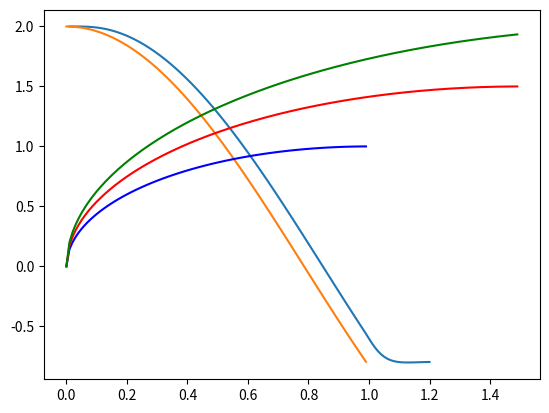

Python code for this plot:
import numpy as np
import matplotlib.pyplot as plt
import math


class OriginSystemTerm:
    """
    ydd=alpha_y*(beta_y(goal-y)-yd) + force(basic function)
    yd+=tau*ydd
    y+=tau*yd
    tau>1代表加速仿真，tau<1代表减速仿真
    """

    def __init__(self, alpha_y=45, beta_y=16, alpha_g=12, start=0, goal=1, tau=1.0):
        self.alpha_y = alpha_y
        self.beta_y = beta_y
        self.alpha_g = alpha_g
        self.tau = tau

        self.ydd = 0
        self.yd = 0
        self.y = start

        self.g = goal
        self.dG = goal - start  # g-y0项,对f项有一个空间缩放

    def prepare_step(self, f):
        self.ydd = self.alpha_y * (self.beta_y * (self.g - self.y) - self.yd) + f

    def run_step(self, dt):
        self.y += self.tau * self.yd * dt
        self.yd += self.tau * self.ydd * dt


class NonlinearTerm:
    """
    phi_i(x)=exp(-0.5*(x-c_i)**2*D)
    xd=-alpha_x*x (canonical dynamical system)

    x+=tau*xd
    """

    def __init__(self, start_time=0.0, end_time=1.0, n_bfs=10, alpha_x=6, tau=1.0):
        self.start = start_time
        self.end = end_time
        self.n_bfs = n_bfs
        self.alpha_x = alpha_x
        self.tau = tau
        self.mean_time = np.linspace(start_time, end_time, n_bfs + 2)[1:-1]  #
        self.mean_canonical = np.exp(-alpha_x / tau * self.mean_time)  # 正态非线性的均值，取一阶正则系统x在某时刻的取值
        self.weight = np.random.random(n_bfs)
        self.sx2 = np.ones(n_bfs)  # fit the tracjectory
        self.sxtd = np.ones(n_bfs)  # fit the tracjectory
        self.D = (np.diff(self.mean_canonical) * 0.55) ** 2
        self.D = 1 / np.hstack((self.D, self.D[-1]))  # 基函数的方差，控制分布覆盖作用范围（基函数的宽度）

        self.x = 1  # 起点为1
        self.xd = 0

    def set_weight(self, weight):
        self.weight = weight

    def prepare_step(self):  # canonical dynamical system
        self.xd = self.tau * (-self.alpha_x * self.x)

    def run_step(self, dt):
        self.x += self.xd * self.tau * dt

    def get_psi(self):  #
        psi = np.exp(-0.5 * (self.x - self.mean_canonical) ** 2 * self.D)
        return psi

    def calc_f(self, delta_y):  # non-linear dynamic character
        f = self.weight.dot(self.calc_g(delta_y))
        return f

    def calc_g(self, delta_y):
        psi = self.get_psi()
        g = psi / np.sum(psi + 1e-10) * self.x * delta_y
        return g

    def show(self):  # 试验性画出基函数分布，观察其在时间的分布
        t = np.linspace(self.start, self.end, 100)
        x = np.exp(-self.alpha_x / self.tau * t)
        y = []
        for i in range(self.n_bfs):
            yi = np.exp(-(x - self.mean_canonical[i]) ** 2 / 2 * self.D[i])
            y.append(yi)
        y = np.array(y).T
        plt.plot(t, y)
        plt.show()


class DMPs:
    def __init__(self, start=np.array([0]), goal=np.array([1]), start_time=0.0, end_time=2.0, start_dmp_time=0.0, end_dmp_time=1.0, n_bfs=10,
                 tau=1.0, dt=0.01, n_dmps=1):
        self.tau = tau
        self.start_time = start_time
        self.end_time = end_time
        self.start_dmp_time = start_dmp_time
        self.end_dmp_time = end_dmp_time
        self.n_dmps = n_dmps
        self.n_bfs = n_bfs
        self.start = start
        self.goal = goal
        self.sys = list(range(n_dmps))
        self.f_term = NonlinearTerm(start_time=start_dmp_time, end_time=end_dmp_time, tau=tau, n_bfs=n_bfs)
        self.dt = dt
        self.t = np.zeros([self.n_dmps])
        self.length = int((end_time - start_time) / dt)  #
        self.y = np.zeros([self.n_dmps]) #
        self.yd = np.zeros([self.n_dmps])  #
        self.ydd = np.zeros([self.n_dmps])  #
        self.x = np.zeros([self.n_dmps])  #
        self.psi = np.zeros([n_dmps, self.length, n_bfs])  #
        self.weight = np.zeros([n_dmps, n_bfs])  # 基础权重，对一个rollout是一样的
        self.f = 0  # 非线性项外力的值
        for sys_index in range(self.n_dmps):
            self.sys[sys_index] = OriginSystemTerm(start=self.start[sys_index], goal=self.goal[sys_index], tau=self.tau)

    def run_step(self, has_dmp, sys_index):
        if has_dmp:
            self.f = self.f_term.calc_f(self.sys[sys_index].dG)
            self.f_term.prepare_step()  # resert x,xd,xdd
            self.f_term.run_step(self.dt)
            self.sys[sys_index].prepare_step(self.f)  # resert y,yd,ydd
            self.sys[sys_index].run_step(self.dt)
        else:
            self.f = 0.0  # 相当于PD控制逐渐收敛到goal
            self.sys[sys_index].prepare_step(self.f)  # resert y,yd,ydd
            self.sys[sys_index].run_step(self.dt)
        self.y[sys_index] = self.sys[sys_index].y
        self.yd[sys_index] = self.sys[sys_index].yd
        self.ydd[sys_index] = self.sys[sys_index].ydd
        self.x[sys_index] = self.f_term.x
        # self.psi = self.f_term.get_psi()
        # self.weight = self.f_term.weight
        self.t[sys_index] = self.t[sys_index] + self.dt

    def run_trajectory(self):
        length = int((self.end_time - self.start_time) / self.dt)
        y = np.zeros([self.n_dmps, length])
        yd = np.zeros([self.n_dmps, length])
        ydd = np.zeros([self.n_dmps, length])
        t = np.zeros([self.n_dmps, length])
        for sys_index in range(self.n_dmps):
            self.f_term = NonlinearTerm(start_time=self.start_dmp_time, end_time=self.end_dmp_time, tau=self.tau, n_bfs=self.n_bfs)
            self.f_term.weight = self.weight[sys_index]
            for i in range(length):
                if self.start_dmp_time <= self.t[sys_index] < self.end_dmp_time:
                    self.run_step(has_dmp=True, sys_index=sys_index)
                else:
                    self.run_step(has_dmp=False, sys_index=sys_index)
                y[sys_index][i] = self.y[sys_index]
                yd[sys_index][i] = self.yd[sys_index]
                ydd[sys_index][i] = self.ydd[sys_index]
                t[sys_index][i] = self.t[sys_index]

        return y, yd, ydd, t

    def run_fit_trajectory(self, target: np.ndarray, target_d: np.ndarray, target_dd: np.ndarray):
        """
        target行向量
        """
        for sys_index in range(self.n_dmps):
            y0 = target[sys_index][0]
            g = target[sys_index][-1]

            X = np.zeros(target[sys_index].shape)
            G = np.zeros(target[sys_index].shape)
            x = 1

            for i in range(len(target[sys_index])):
                X[i] = x
                G[i] = g
                xd = -self.f_term.alpha_x * x
                x += xd * self.tau * self.dt

            self.sys[sys_index].dG = g - y0
            F_target = (target_dd[sys_index] / (self.tau ** 2) - self.sys[sys_index].alpha_y * (
                    self.sys[sys_index].beta_y * (G - target[sys_index]) - target_d[sys_index] / self.tau))  # f target
            PSI = np.exp(
                -0.5 * ((X.reshape((-1, 1)).repeat(self.f_term.n_bfs, axis=1) - self.f_term.mean_canonical.reshape(1,
                                                                                                                   -1)
                         .repeat(target[sys_index].shape, axis=0)) ** 2) * (
                    self.f_term.D.reshape(1, -1).repeat(target[sys_index].shape, axis=0)))
            X *= self.sys[sys_index].dG
            self.f_term.sx2 = ((X * X).reshape((-1, 1)).repeat(self.f_term.n_bfs, axis=1) * PSI).sum(
                axis=0)  # 拟合高斯基函数权重（局部加权回归方法）
            self.f_term.sxtd = ((X * F_target).reshape((-1, 1)).repeat(self.f_term.n_bfs, axis=1) * PSI).sum(axis=0)
            self.weight[sys_index] = self.f_term.sxtd / (self.f_term.sx2 + 1e-10)
            # self.weight[sys_index] = self.f_term.weight  # fit the weight

    def calc_g(self):
        g = np.zeros([self.n_dmps, self.n_bfs])
        for sys_index in range(self.n_dmps):
            g[sys_index] = self.f_term.calc_g(self.sys[sys_index].dG)
        return g

    def set_weight(self, weight, sys_index):
        self.weight = weight
        self.f_term.set_weight(weight)


if __name__ == "__main__":
    t = np.arange(0, 1.0, 0.01)
    x_trac = np.zeros([2, len(t)])
    x_trac[0] = 2 * np.cos(2 * t)
    x_trac[1] = 2 * np.sin(2 * t)
    xd = np.zeros([2, len(t)])
    xd[0] = np.append(0, np.diff(x_trac[0]))
    xd[1] = np.append(0, np.diff(x_trac[1]))
    xdd = np.zeros([2, len(t)])
    xdd[0] = np.append(0, np.diff(xd[0]))
    xdd[1] = np.append(0, np.diff(xd[1]))
    dmps = DMPs(start=x_trac[:,0], goal=x_trac[:,-1], tau=1, n_bfs=500, end_dmp_time=1.0, end_time=1.2, n_dmps=2)
    dmps.run_fit_trajectory(x_trac, xd, xdd)
    weight = dmps.weight
    y, yd, ydd, t = dmps.run_trajectory()
    print(weight)
    plt.plot(t[0], y[0])
    x_t = np.arange(0, 1.0, 0.01)
    plt.plot(x_t, x_trac[0])
    # dmps.f_term.show()

    t = np.arange(0, 1.0, 0.01)
    x1 = np.sqrt(2 * t * 1 - t*t)
    t2 = np.arange(0, 1.5, 0.01)
    x2 = 1.5 * np.sqrt(2*2/3*t2 - (2.0/3)**2 * t2 *t2)
    x3 = np.sqrt(2 * t2 * 2 - t2*t2)
    plt.plot(t, x1, 'b')
    plt.plot(t2, x2, 'r')
    plt.plot(t2, x3, 'g')
    plt.show()